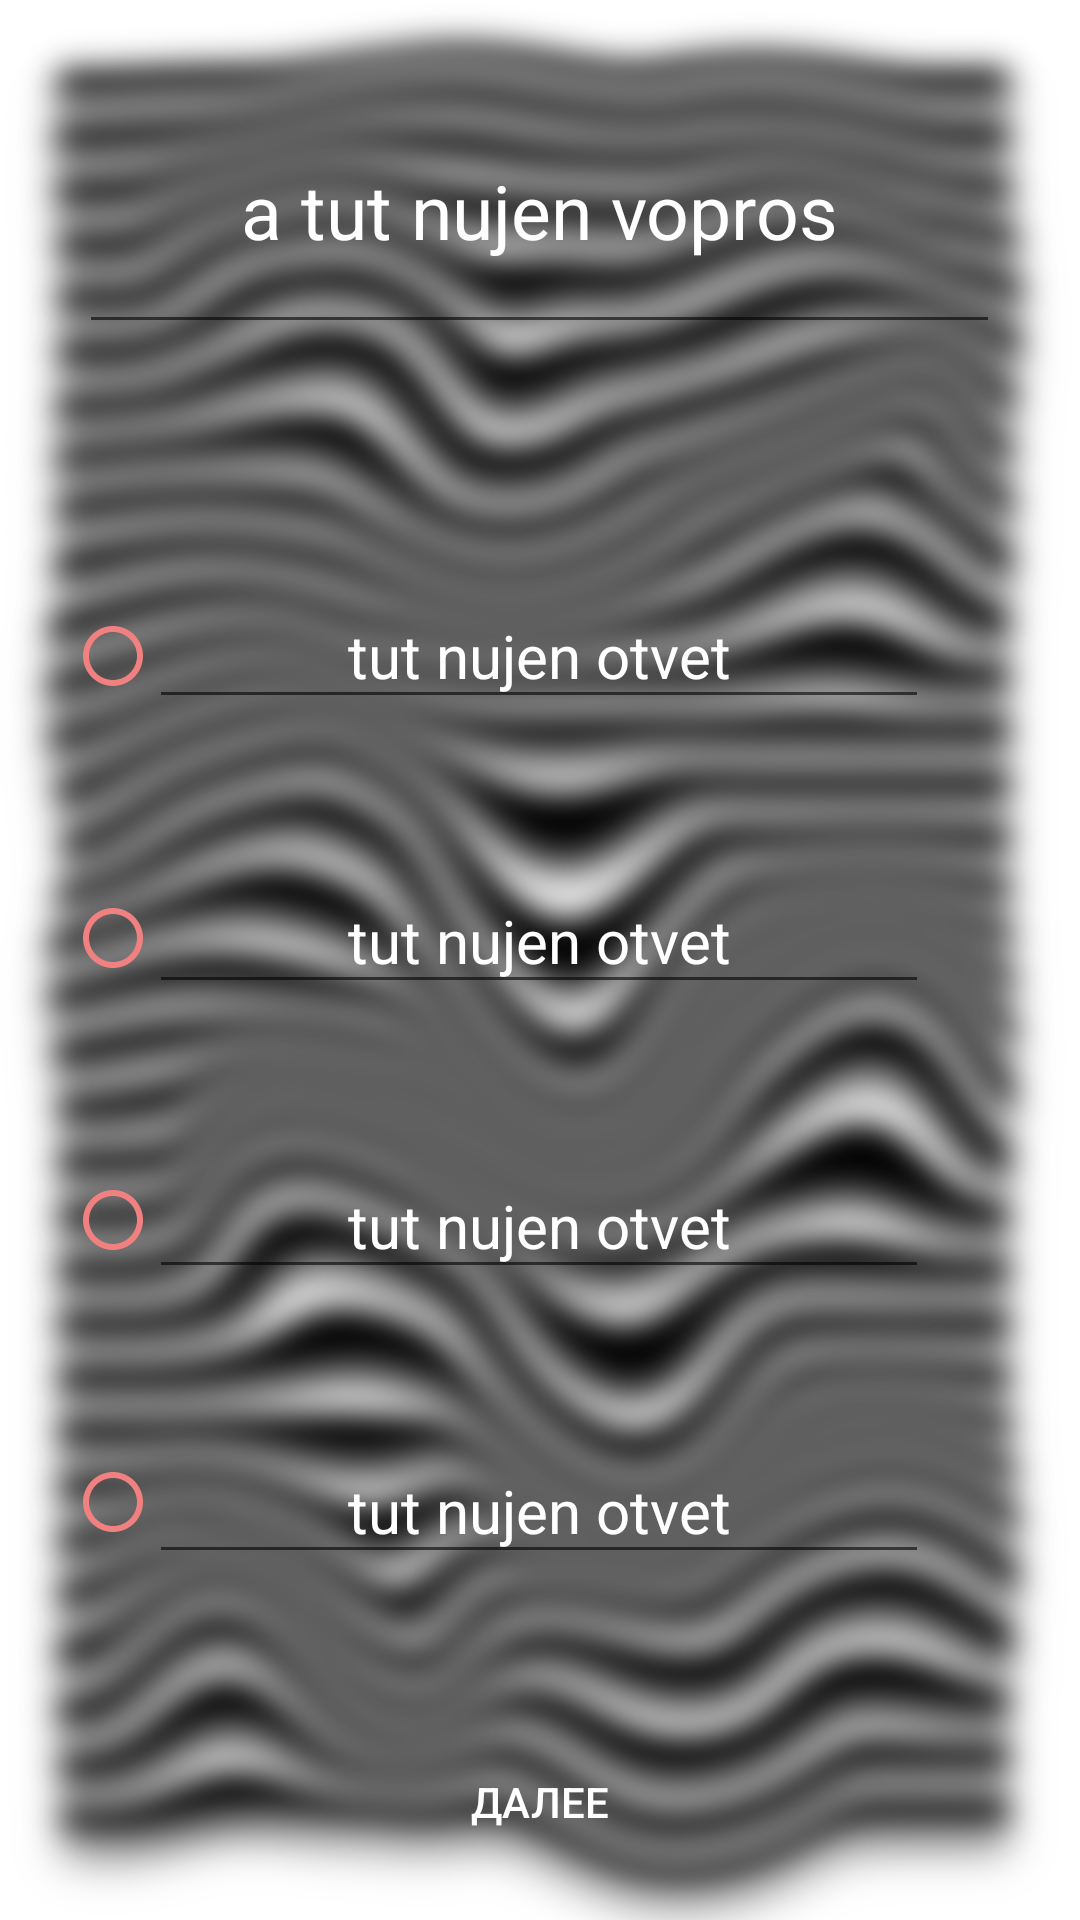

The Android layout XML behind this screen, and the referenced resources:
<!-- AndroidManifest.xml: application theme Theme.Construktor -->
<!-- res/layout/construktor.xml -->
<?xml version="1.0" encoding="utf-8"?>
<LinearLayout xmlns:android="http://schemas.android.com/apk/res/android"
    xmlns:app="http://schemas.android.com/apk/res-auto"
    xmlns:tools="http://schemas.android.com/tools"
    android:layout_width="match_parent"
    android:layout_height="match_parent"
    android:background="@drawable/back6"
    android:gravity="center"
    android:orientation="vertical">


    <TextView
        android:id="@+id/textView"
        android:layout_width="54dp"
        android:layout_height="39dp"
        android:layout_marginTop="-30dp"
        android:text=""
        android:textColor="@color/white"
        android:textSize="25dp" />

    <EditText
        android:id="@+id/vopros"
        android:layout_width="307dp"
        android:layout_height="92dp"
        android:gravity="center"
        android:textColor="@color/white"
        android:hint="@string/otveti"
        android:textColorHint="@color/white"
        android:textSize="25dp"
        />

    <LinearLayout
        android:layout_width="wrap_content"
        android:layout_height="wrap_content"
        android:layout_marginLeft="-25dp"
        android:layout_marginTop="80dp"
        android:orientation="horizontal"
        android:gravity="center">

        <LinearLayout
            android:layout_width="match_parent"
            android:layout_height="match_parent"
            android:orientation="vertical"
            android:gravity="center"
            android:layout_marginLeft="25dp">



            <CheckBox
                android:id="@+id/radioButton"
                android:layout_width="wrap_content"
                android:layout_height="wrap_content"
                android:button="@drawable/checkboxstyle"
                android:theme="@style/CheckboxStyle"
                />

            <Space
                android:layout_width="wrap_content"
                android:layout_height="70dp" />

                <CheckBox
                    android:id="@+id/radioButton2"
                    android:layout_width="wrap_content"
                    android:layout_height="wrap_content"
                    android:button="@drawable/checkboxstyle"
                    android:theme="@style/CheckboxStyle" />
            <Space
                android:layout_width="wrap_content"
                android:layout_height="70dp"/>

                <CheckBox
                    android:id="@+id/radioButton3"
                    android:layout_width="wrap_content"
                    android:layout_height="wrap_content"
                    android:button="@drawable/checkboxstyle"
                    android:theme="@style/CheckboxStyle" />
            <Space
                android:layout_width="wrap_content"
                android:layout_height="70dp"/>
                <CheckBox
                    android:id="@+id/radioButton4"
                    android:layout_width="wrap_content"
                    android:layout_height="wrap_content"
                    android:button="@drawable/checkboxstyle"
                    android:theme="@style/CheckboxStyle" />


        </LinearLayout>

        <LinearLayout
            android:layout_width="match_parent"
            android:layout_height="match_parent"
            android:orientation="vertical">

            <EditText
                android:id="@+id/otvet1"
                android:layout_width="260dp"
                android:layout_height="45dp"
                android:gravity="center"
                android:hint="@string/voprosi"
                android:inputType="textPersonName"
                android:textColor="@color/white"
                android:textColorHint="@color/white"
                android:textSize="20dp"
                />
            <Space
                android:layout_width="wrap_content"
                android:layout_height="50dp"/>

            <EditText
                android:id="@+id/otvet2"
                android:layout_width="260dp"
                android:layout_height="45dp"
                android:gravity="center"
                android:hint="@string/voprosi"
                android:inputType="textPersonName"
                android:textColor="@color/white"
                android:textColorHint="@color/white"
                android:textSize="20dp"/>
            <Space
                android:layout_width="wrap_content"
                android:layout_height="50dp"/>

            <EditText
                android:id="@+id/otvet3"
                android:layout_width="260dp"
                android:layout_height="45dp"
                android:gravity="center"
                android:hint="@string/voprosi"
                android:inputType="textPersonName"
                android:textColor="@color/white"
                android:textColorHint="@color/white"
                android:textSize="20dp"/>
            <Space
                android:layout_width="wrap_content"
                android:layout_height="50dp"/>

            <EditText
                android:id="@+id/otvet4"
                android:layout_width="260dp"
                android:layout_height="45dp"
                android:gravity="center"
                android:hint="@string/voprosi"
                android:inputType="textPersonName"
                android:textColor="@color/white"
                android:textColorHint="@color/white"
                android:textSize="20dp"/>
        </LinearLayout>

    </LinearLayout>

    <Button
        android:id="@+id/button4"
        android:layout_width="121dp"
        android:layout_height="52dp"
        android:layout_marginTop="50dp"
        android:background="@color/png"
        android:foreground="@drawable/btn_press"
        android:gravity="center"
        android:onClick="onClick"
        android:text="@string/next"
        android:textColor="@color/white"
        android:textColorHint="@color/white" />

</LinearLayout>
<!-- resources referenced by this layout -->
<resources>
  <color name="png">#00000000</color>
  <color name="white">#FFFFFFFF</color>
  <!-- drawable back6: jpg bitmap (drawable, 464615 bytes) -->
  <!-- drawable btn_press (drawable) -->
  <?xml version="1.0" encoding="utf-8"?>
  <selector xmlns:android="http://schemas.android.com/apk/res/android">
      <item android:state_pressed="false" android:drawable="@drawable/but_style"/>
      <item android:state_pressed="true" android:drawable="@drawable/but_style2"/>
  </selector>
  <!-- drawable checkboxstyle (drawable) -->
  <?xml version="1.0" encoding="utf-8"?>
  <selector xmlns:android="http://schemas.android.com/apk/res/android">
      <item android:state_checked="true"
          android:drawable="@drawable/ic_baseline_radio_button_checked_24"
          />
      <item android:state_checked="false"
          android:drawable="@drawable/ic_baseline_radio_button_unchecked_24"/>
  
  </selector>
  <string name="next">Далее</string>
  <string name="otveti">a tut nujen vopros</string>
  <string name="voprosi">tut nujen otvet</string>
  <style name="CheckboxStyle" parent="Theme.AppCompat">
      </style>"
  <style name="Theme.Construktor" parent="Theme.MaterialComponents.DayNight.DarkActionBar">
          
          <item name="colorPrimary">@color/purple_500</item>
          <item name="colorPrimaryVariant">@color/purple_700</item>
          <item name="colorOnPrimary">@color/white</item>
          
          <item name="colorSecondary">@color/teal_200</item>
          <item name="colorSecondaryVariant">@color/teal_700</item>
          <item name="colorOnSecondary">@color/black</item>
          
          <item name="android:statusBarColor" tools:targetApi="l">?attr/colorPrimaryVariant</item>
          
      </style>
  <!-- drawable but_style (drawable) -->
  <?xml version="1.0" encoding="utf-8"?>
  <shape xmlns:android="http://schemas.android.com/apk/res/android">
      <stroke android:width="4dp"
          android:color="@color/white">
  
      </stroke>
      <solid android:color="@color/png"/>
      <corners android:radius="20dp">
      </corners>
  
  
  
  </shape>
  <!-- drawable but_style2 (drawable) -->
  <?xml version="1.0" encoding="utf-8"?>
  <shape xmlns:android="http://schemas.android.com/apk/res/android">
      <stroke android:width="4dp"
          android:color="@color/white">
  
      </stroke>
      <solid android:color="@color/white"/>
      <corners android:radius="20dp">
      </corners>
  
  
  
  </shape>
  <!-- drawable ic_baseline_radio_button_checked_24 (drawable) -->
  <vector android:height="24dp" android:tint="#7AFB8F"
      android:viewportHeight="24" android:viewportWidth="24"
      android:width="24dp" xmlns:android="http://schemas.android.com/apk/res/android">
      <path android:fillColor="@android:color/white" android:pathData="M12,7c-2.76,0 -5,2.24 -5,5s2.24,5 5,5 5,-2.24 5,-5 -2.24,-5 -5,-5zM12,2C6.48,2 2,6.48 2,12s4.48,10 10,10 10,-4.48 10,-10S17.52,2 12,2zM12,20c-4.42,0 -8,-3.58 -8,-8s3.58,-8 8,-8 8,3.58 8,8 -3.58,8 -8,8z"/>
  </vector>
  <!-- drawable ic_baseline_radio_button_unchecked_24 (drawable) -->
  <vector android:height="24dp" android:tint="#F18080"
      android:viewportHeight="24" android:viewportWidth="24"
      android:width="24dp" xmlns:android="http://schemas.android.com/apk/res/android">
      <path android:fillColor="@android:color/white" android:pathData="M12,2C6.48,2 2,6.48 2,12s4.48,10 10,10 10,-4.48 10,-10S17.52,2 12,2zM12,20c-4.42,0 -8,-3.58 -8,-8s3.58,-8 8,-8 8,3.58 8,8 -3.58,8 -8,8z"/>
  </vector>
  <color name="purple_500">#FF6200EE</color>
  <color name="purple_700">#FF3700B3</color>
  <color name="teal_200">#FF03DAC5</color>
  <color name="teal_700">#FF018786</color>
  <color name="black">#FF000000</color>
</resources>
